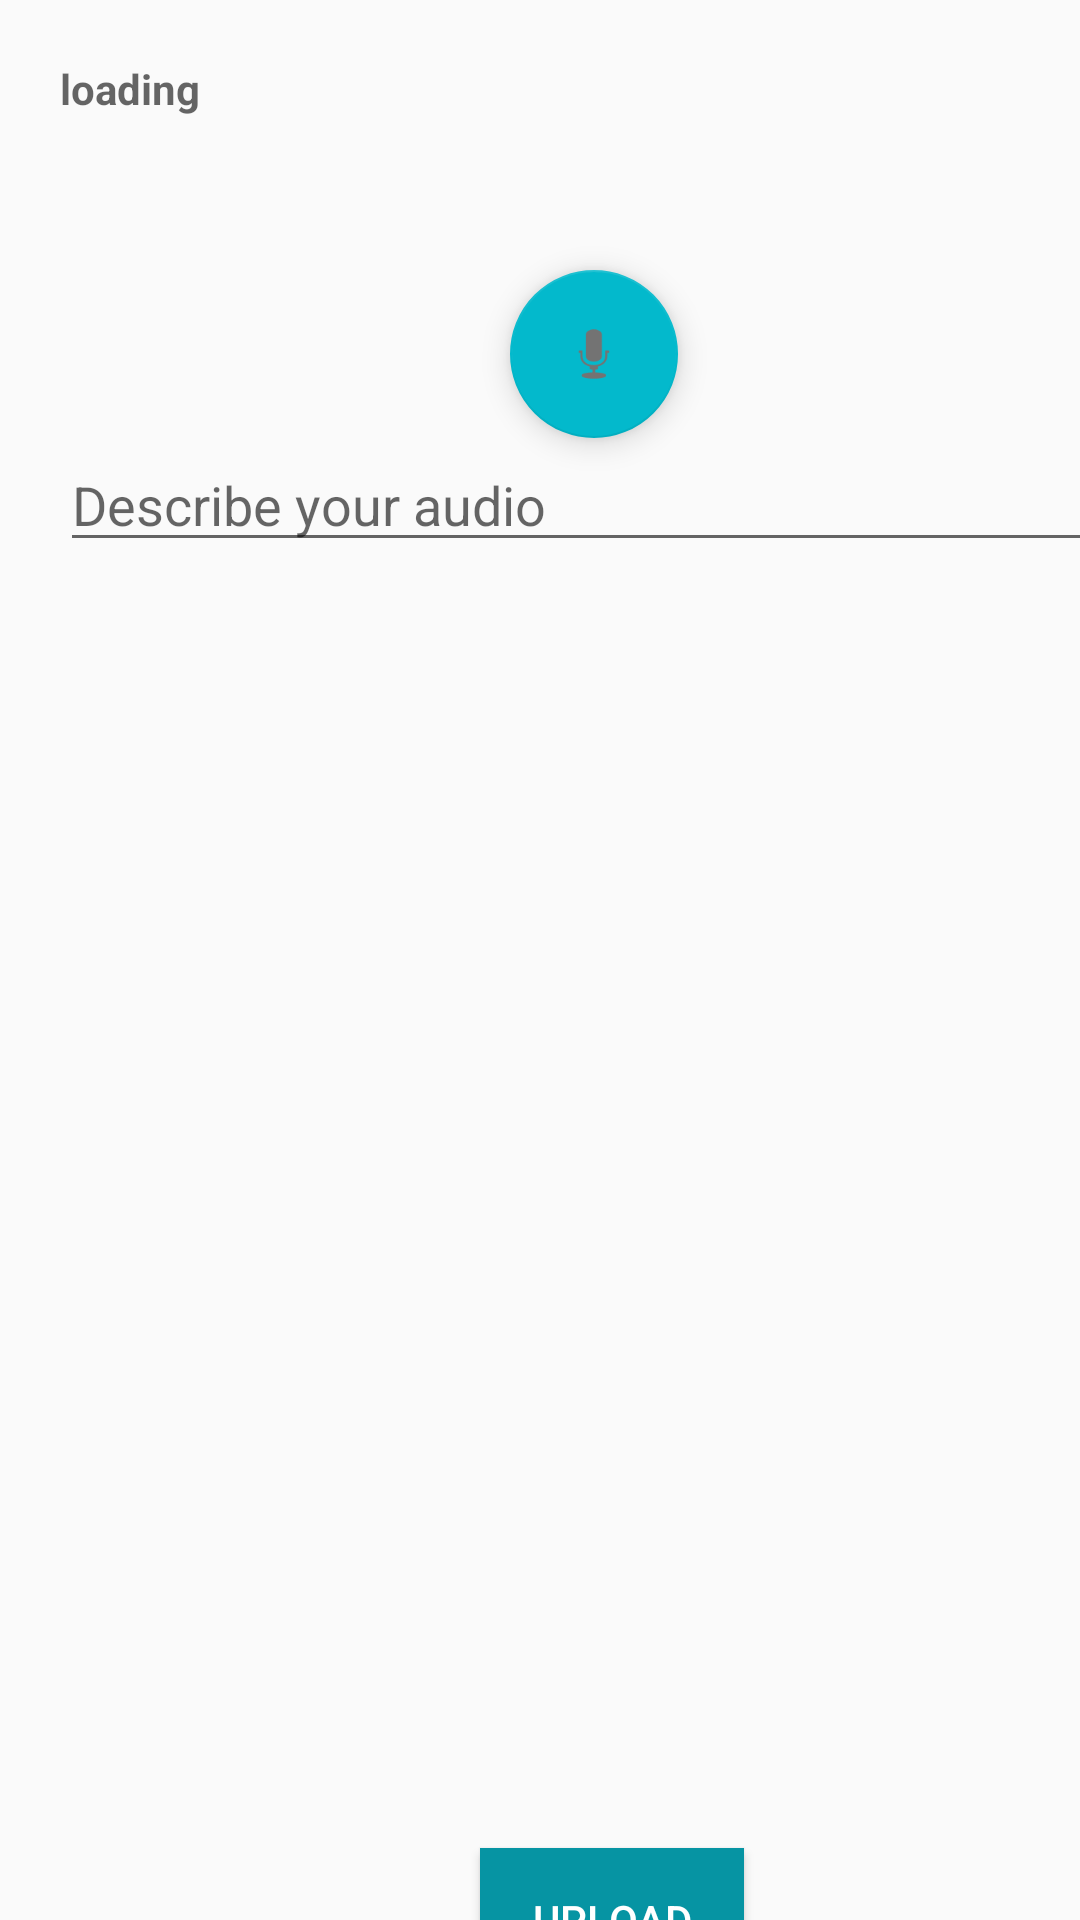

Write the Android layout XML for this screen, with the resource values it uses.
<!-- AndroidManifest.xml: application theme Theme.AppCompat.Light.NoActionBar -->
<!-- res/layout/activity_giveans.xml -->
<?xml version="1.0" encoding="utf-8"?>
<androidx.constraintlayout.widget.ConstraintLayout xmlns:android="http://schemas.android.com/apk/res/android"
    xmlns:app="http://schemas.android.com/apk/res-auto"
    xmlns:tools="http://schemas.android.com/tools"
    android:layout_width="match_parent"
    android:layout_height="match_parent"
    tools:context=".giveans">

    <TextView
        android:id="@+id/ga_question"
        android:layout_width="350dp"
        android:layout_height="60dp"
        android:layout_marginStart="20dp"
        android:layout_marginTop="20dp"
        android:hint="loading"
        android:textColor="#101010"
        android:textSize="14sp"
        android:textStyle="bold"
        app:layout_constraintStart_toStartOf="parent"
        app:layout_constraintTop_toTopOf="parent" />

    <ScrollView
        android:id="@+id/ga_scroll"
        android:layout_width="360dp"
        android:layout_height="450dp"
        app:layout_constraintStart_toStartOf="@+id/ga_question"
        app:layout_constraintTop_toBottomOf="@+id/ga_speak">

        <LinearLayout
            android:id="@+id/llay"
            android:layout_width="match_parent"
            android:layout_height="wrap_content"
            android:orientation="vertical">

            <EditText
                android:id="@+id/ga_first"
                android:layout_width="match_parent"
                android:layout_height="wrap_content"
                android:ems="10"
                android:hint="Describe your audio"
                android:inputType="textMultiLine" />
        </LinearLayout>
    </ScrollView>

    <Button
        android:id="@+id/ga_upload"
        android:layout_width="wrap_content"
        android:layout_height="wrap_content"
        android:layout_marginStart="140dp"
        android:layout_marginTop="20dp"
        android:background="#0694A3"
        android:text="Upload"
        android:textColor="#FFFFFF"
        app:layout_constraintStart_toStartOf="@+id/ga_scroll"
        app:layout_constraintTop_toBottomOf="@+id/ga_scroll" />

    <com.google.android.material.floatingactionbutton.FloatingActionButton
        android:id="@+id/ga_speak"
        android:layout_width="wrap_content"
        android:layout_height="wrap_content"
        android:layout_marginStart="150dp"
        android:layout_marginTop="10dp"
        android:clickable="true"
        app:backgroundTint="#03B9CC"
        app:layout_constraintStart_toStartOf="@+id/ga_question"
        app:layout_constraintTop_toBottomOf="@+id/ga_question"
        app:rippleColor="#0694A3"
        app:srcCompat="@android:drawable/ic_btn_speak_now" />
</androidx.constraintlayout.widget.ConstraintLayout>
<!-- resources referenced by this layout -->
<resources>

</resources>
